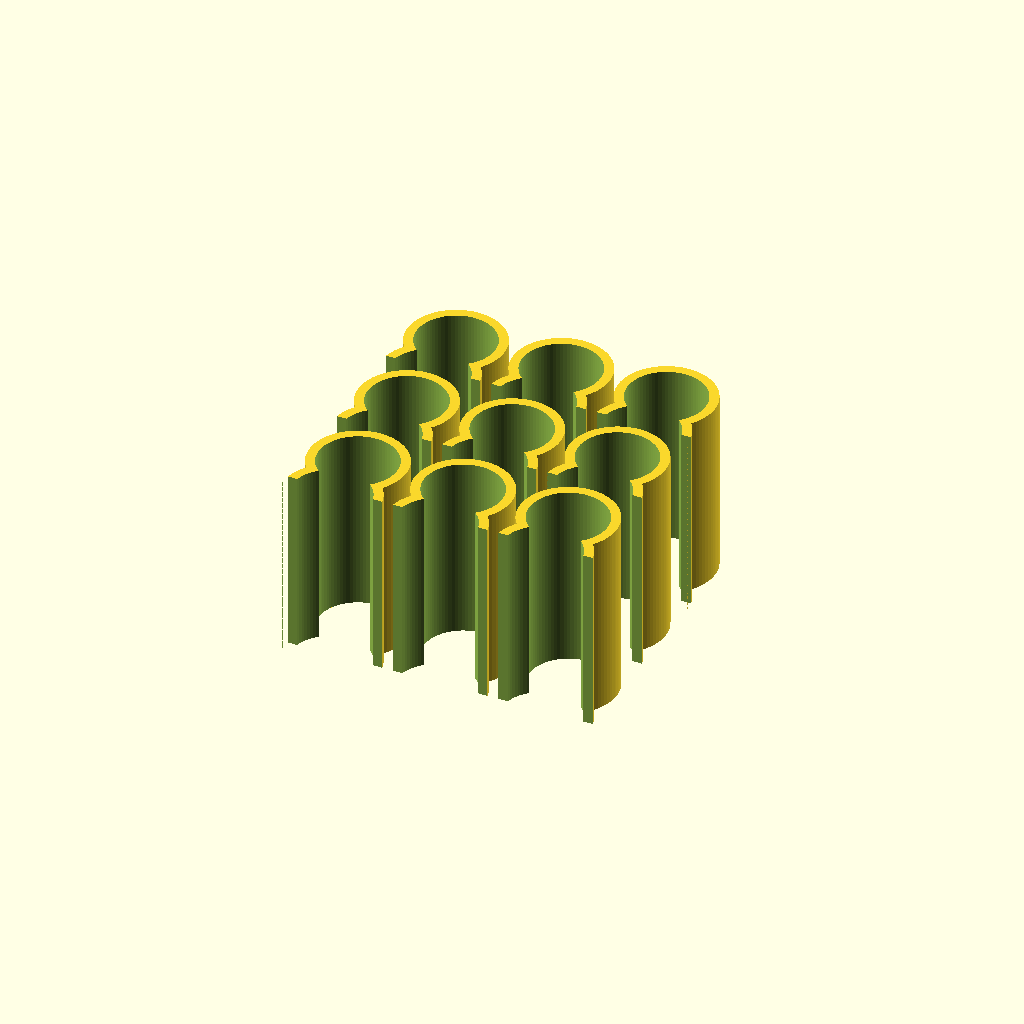
Cell 1: the model at its default parameters.
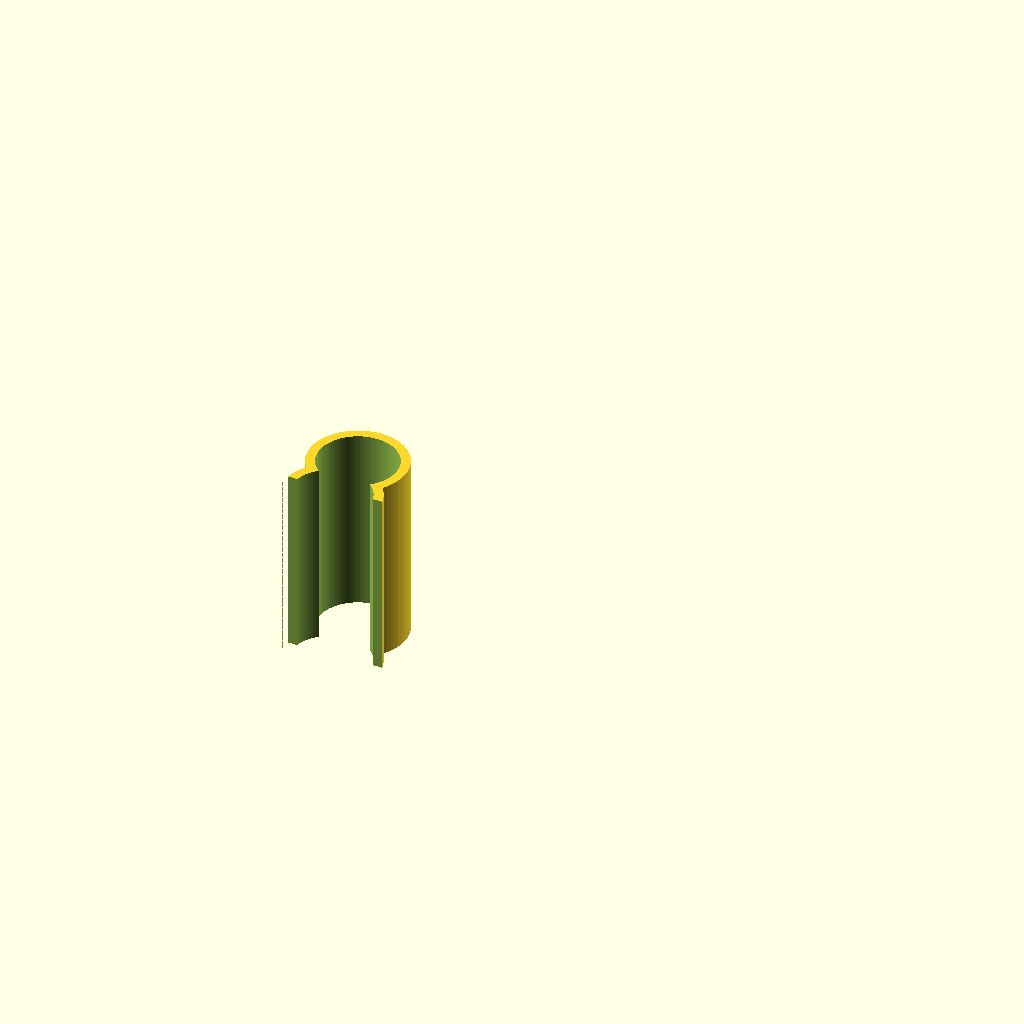
Cell 2: quantity = 18 (everything else at default).
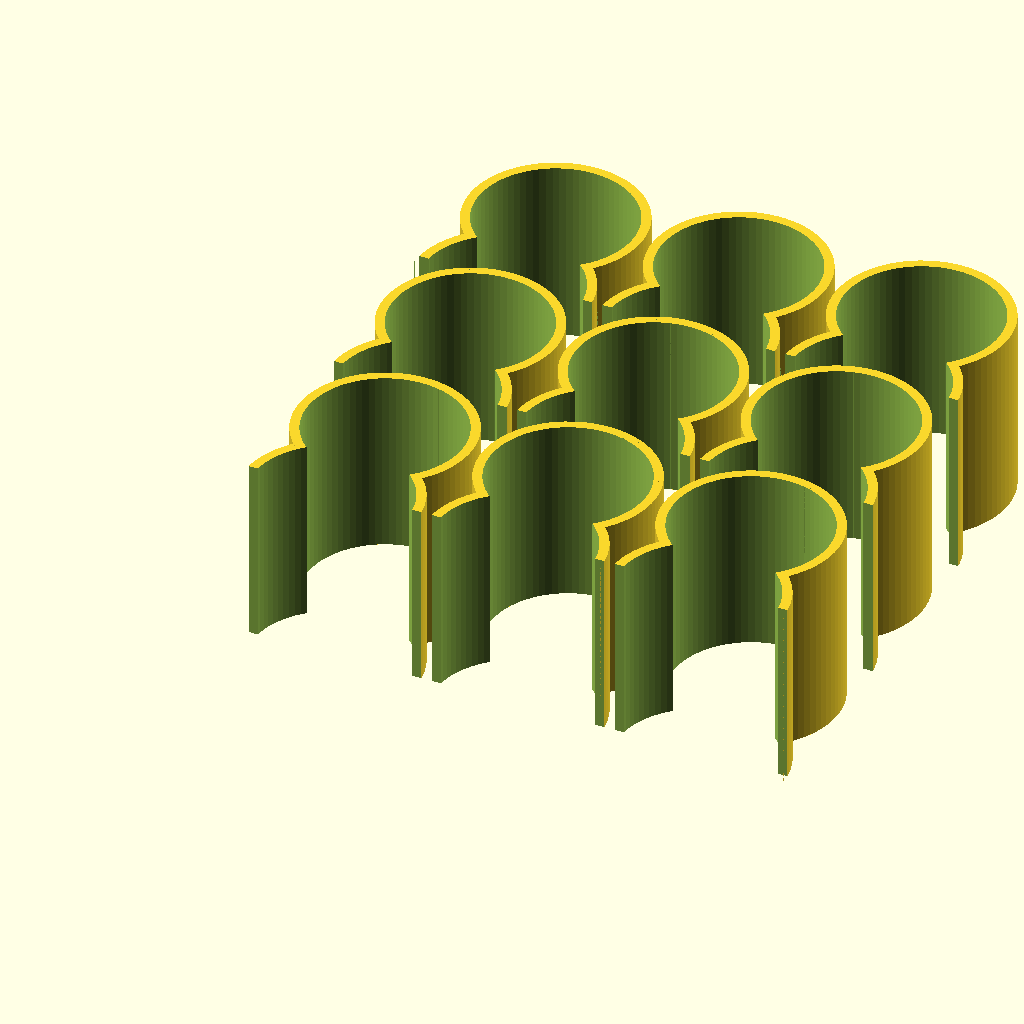
Cell 3: the same model with insideDiameter = 50.8.
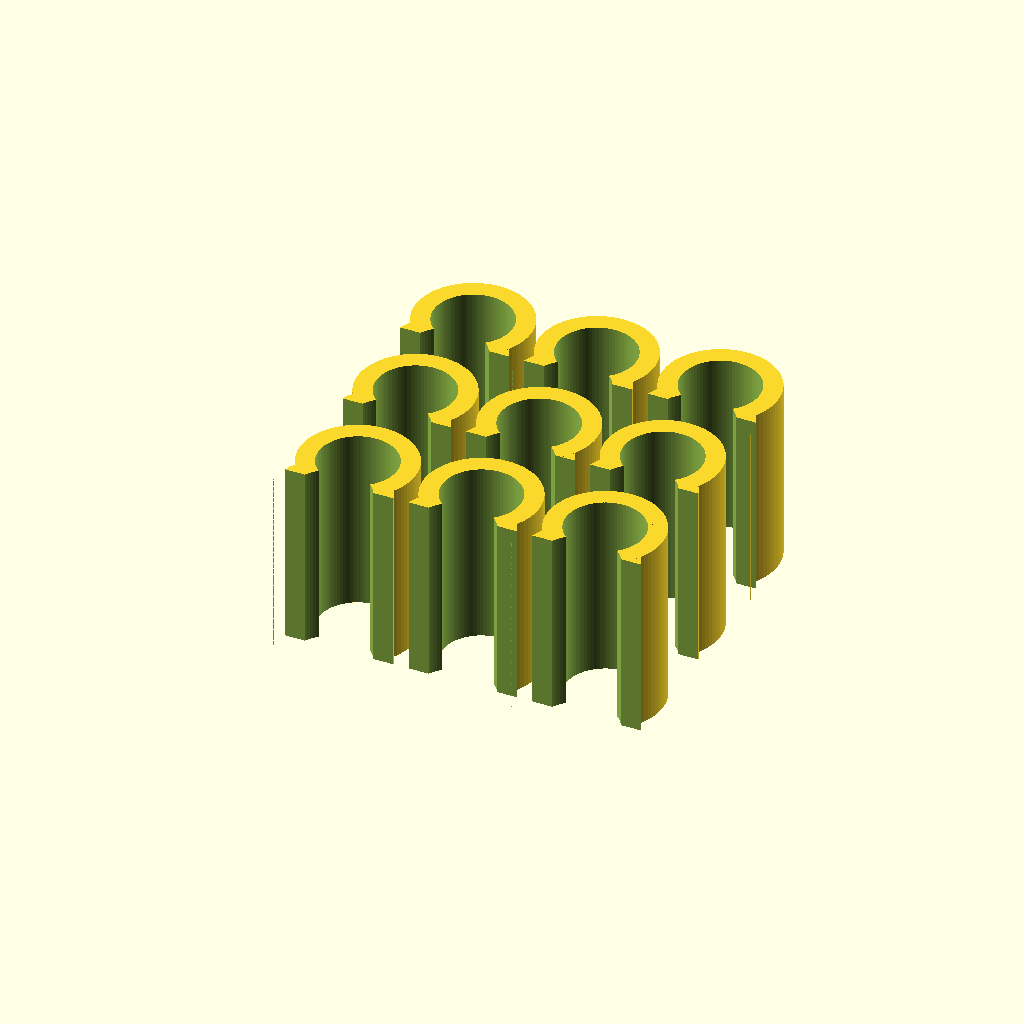
Cell 4: the same model with thickness = 6.
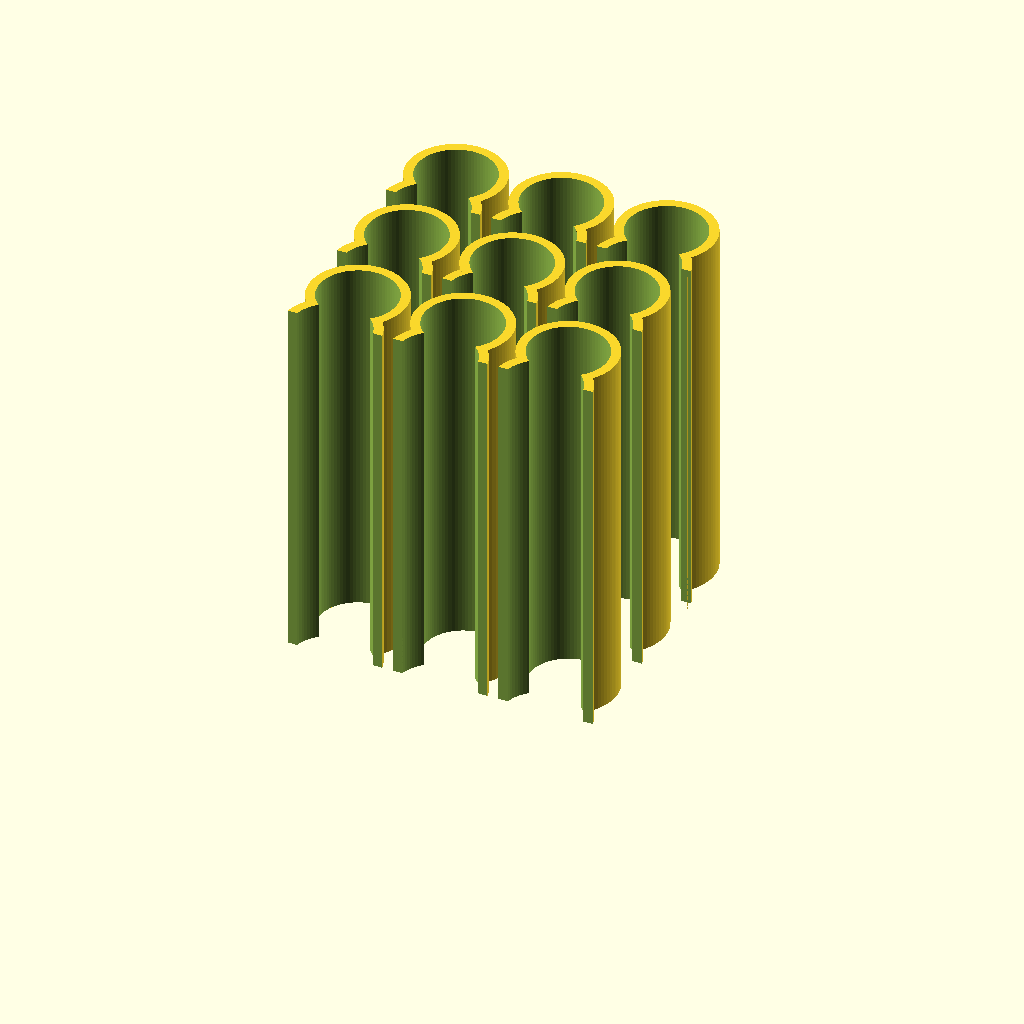
Cell 5: the same model with length = 120.
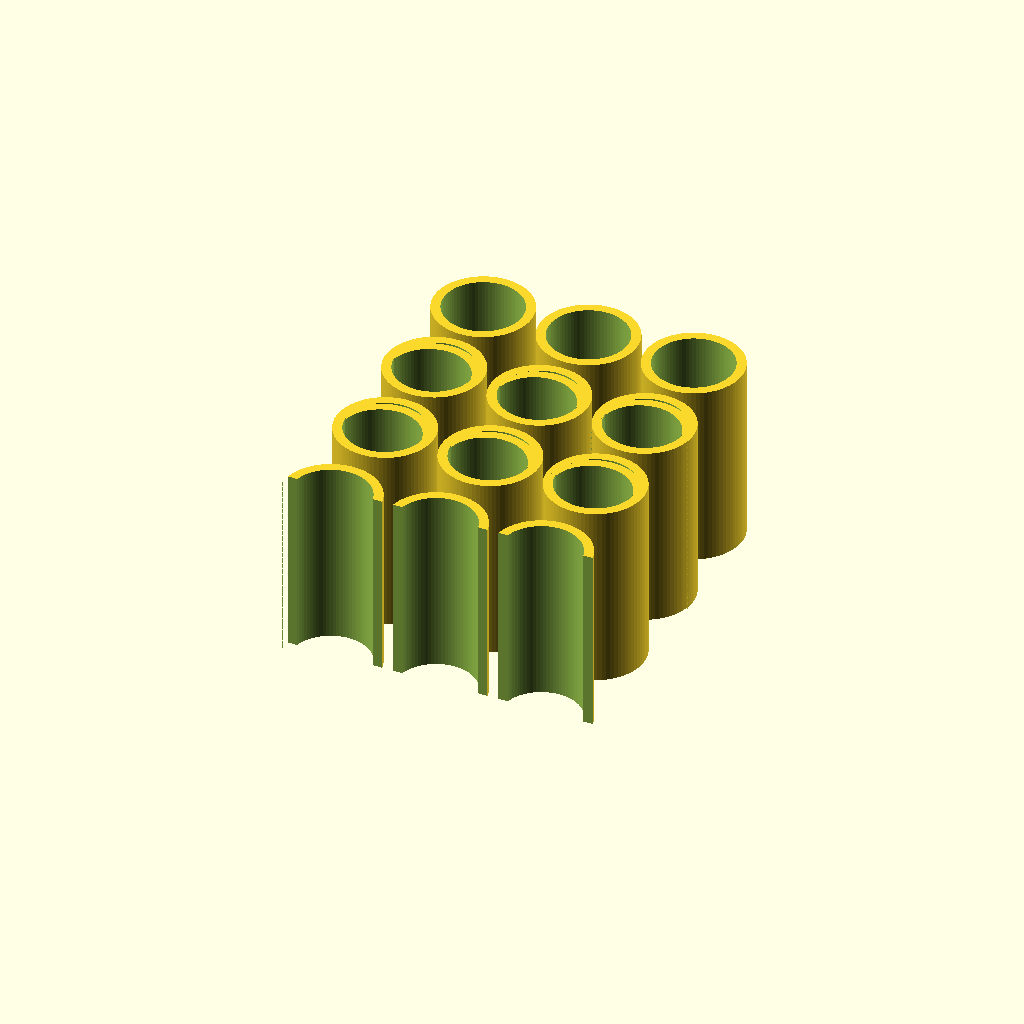
Cell 6: the same model with flangeDistanceMult = 1.5.
One fixed orthographic camera (rotation 55°, 0°, 25°; colour scheme Cornfield) for every cell.
The OpenSCAD source (models/Greenhouse___Garden/greenhouse_clip/U_Clip_For_Greenhouses/files/UClip.scad):
// License:  Creative Commons Attribtion-NonCommercial-ShareAlike
// http://creativecommons.org/licenses/by-nc-sa/3.0/legalcode
//
// Author: Jetty, 7th July, 2012
//
//
// U Clip, to clip sheeting to PVC piping

quantity = 9;	//Quantity is set to 1 or 9

insideDiameter = 25.4;
thickness = 3;
length = 60;
flangeDistanceMult = 0.75;
flangeTerminateMult = 0.5;


manifoldCorrection = 0.04;

$fn = 80;

cubeSize = insideDiameter + thickness * 2;
distanceBetween = insideDiameter + thickness * 2 + 3;


if ( quantity == 9 )
{
	for ( x = [0:2] )
	{
		for ( y = [0:2] )
		{
			translate( [x * distanceBetween, y * distanceBetween, 0] )
				pvcClip();
		}
	}
}
else	pvcClip();


//Creates a Pvc Clip

module pvcClip()
{
	difference()
	{
		union()
		{
			hollowCylinder( r = insideDiameter / 2 + thickness, h = length, thickness = thickness );
		
			translate( [0, flangeDistanceMult * insideDiameter, 0] )
				hollowCylinder( r = insideDiameter / 2 + thickness, h = length, thickness = thickness );
		}
	
		translate( [0, 0, -manifoldCorrection] )
			cylinder( r = insideDiameter / 2, h = length + manifoldCorrection * 2);

		translate( [0, flangeDistanceMult * insideDiameter, -manifoldCorrection] )
			cylinder( r = insideDiameter / 2, h = length + manifoldCorrection * 2);

		translate( [-cubeSize / 2, -cubeSize / 2 - insideDiameter * flangeTerminateMult, -manifoldCorrection] )
			cube( [cubeSize, cubeSize, length + manifoldCorrection * 2] );
	}
}



//Creates a hollow cylinder

module hollowCylinder(r, h, thickness)
{
	difference()
	{
		cylinder( r=r, h = h);
		translate( [0, 0, -manifoldCorrection] )
			cylinder( r=r-thickness, h = h + manifoldCorrection * 2 );
	}
}
Customizer parameters (derived from the source; name, type, default, range or options):
quantity: number, default 9
insideDiameter: number, default 25.4
thickness: number, default 3
length: number, default 60
flangeDistanceMult: number, default 0.75
flangeTerminateMult: number, default 0.5
manifoldCorrection: number, default 0.04
